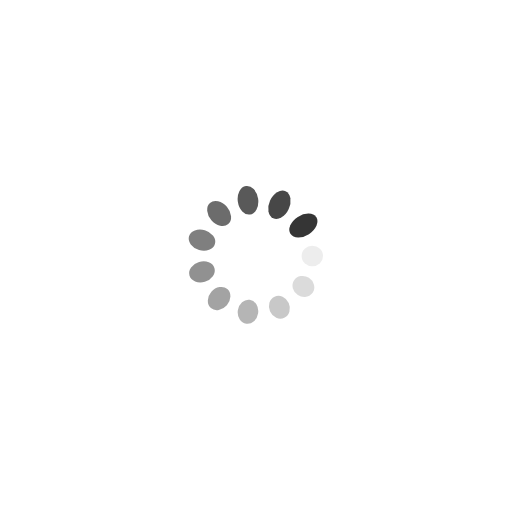
t = 0.00 s
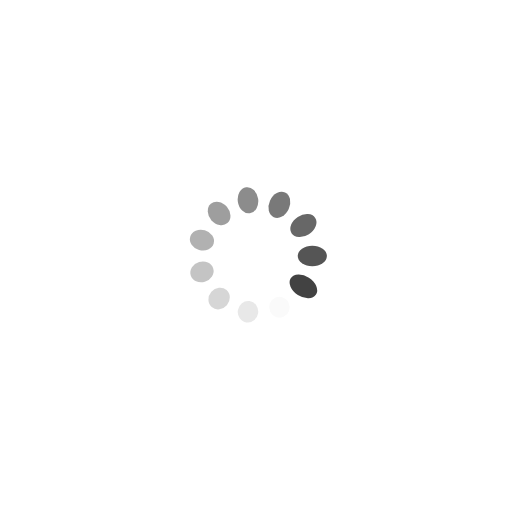
t = 0.61 s
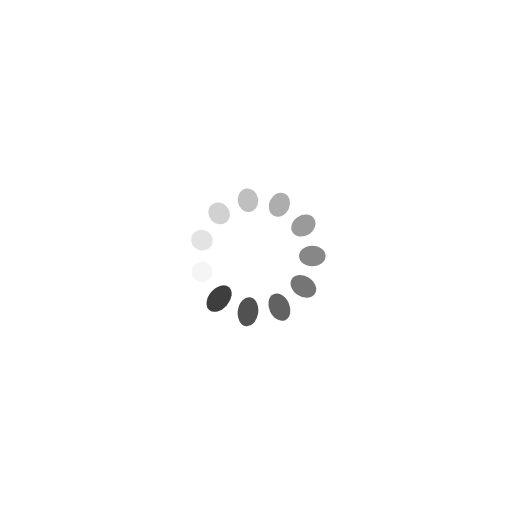
t = 1.22 s
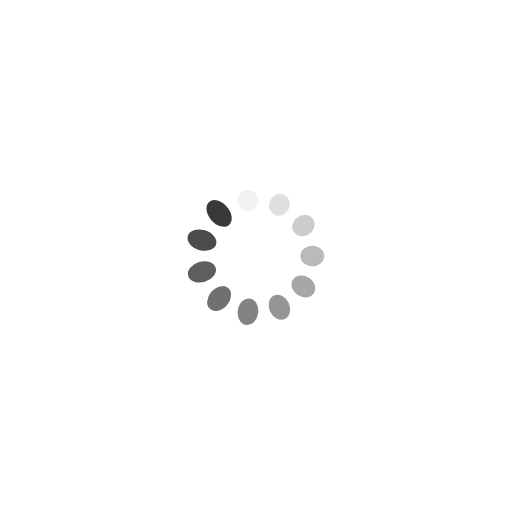
t = 1.83 s

The animated SVG that drew these frames (rendered in a browser with its animation timeline set to each time). Animation: 22 SMIL elements (animate=11,animateTransform=11); one cycle of 2.44 s, repeats indefinitely.

<svg xmlns="http://www.w3.org/2000/svg" viewBox="0 0 100 100" preserveAspectRatio="xMidYMid" width="200" height="200" style="shape-rendering: auto; display: block; background: transparent;" xmlns:xlink="http://www.w3.org/1999/xlink"><g><g transform="translate(61,50)">
<g transform="rotate(0)">
<circle fill-opacity="1" fill="#353535" r="2" cy="0" cx="0">
  <animateTransform repeatCount="indefinite" dur="2.4390243902439024s" keyTimes="0;1" values="1.5 1;1 1" begin="-2.217294900221729s" type="scale" attributeName="transform"></animateTransform>
  <animate begin="-2.217294900221729s" values="1;0" repeatCount="indefinite" dur="2.4390243902439024s" keyTimes="0;1" attributeName="fill-opacity"></animate>
</circle>
</g>
</g><g transform="translate(59.25378886114299,55.947048992011574)">
<g transform="rotate(32.72727272727273)">
<circle fill-opacity="0.9090909090909091" fill="#353535" r="2" cy="0" cx="0">
  <animateTransform repeatCount="indefinite" dur="2.4390243902439024s" keyTimes="0;1" values="1.5 1;1 1" begin="-1.9955654101995561s" type="scale" attributeName="transform"></animateTransform>
  <animate begin="-1.9955654101995561s" values="1;0" repeatCount="indefinite" dur="2.4390243902439024s" keyTimes="0;1" attributeName="fill-opacity"></animate>
</circle>
</g>
</g><g transform="translate(54.56956514302075,60.0059519488997)">
<g transform="rotate(65.45454545454545)">
<circle fill-opacity="0.8181818181818182" fill="#353535" r="2" cy="0" cx="0">
  <animateTransform repeatCount="indefinite" dur="2.4390243902439024s" keyTimes="0;1" values="1.5 1;1 1" begin="-1.7738359201773832s" type="scale" attributeName="transform"></animateTransform>
  <animate begin="-1.7738359201773832s" values="1;0" repeatCount="indefinite" dur="2.4390243902439024s" keyTimes="0;1" attributeName="fill-opacity"></animate>
</circle>
</g>
</g><g transform="translate(48.434536778993866,60.88803586069026)">
<g transform="rotate(98.18181818181817)">
<circle fill-opacity="0.7272727272727273" fill="#353535" r="2" cy="0" cx="0">
  <animateTransform repeatCount="indefinite" dur="2.4390243902439024s" keyTimes="0;1" values="1.5 1;1 1" begin="-1.5521064301552103s" type="scale" attributeName="transform"></animateTransform>
  <animate begin="-1.5521064301552103s" values="1;0" repeatCount="indefinite" dur="2.4390243902439024s" keyTimes="0;1" attributeName="fill-opacity"></animate>
</circle>
</g>
</g><g transform="translate(42.796531926601865,58.31324531789684)">
<g transform="rotate(130.9090909090909)">
<circle fill-opacity="0.6363636363636364" fill="#353535" r="2" cy="0" cx="0">
  <animateTransform repeatCount="indefinite" dur="2.4390243902439024s" keyTimes="0;1" values="1.5 1;1 1" begin="-1.3303769401330374s" type="scale" attributeName="transform"></animateTransform>
  <animate begin="-1.3303769401330374s" values="1;0" repeatCount="indefinite" dur="2.4390243902439024s" keyTimes="0;1" attributeName="fill-opacity"></animate>
</circle>
</g>
</g><g transform="translate(39.44557729024053,53.09905812525572)">
<g transform="rotate(163.63636363636365)">
<circle fill-opacity="0.5454545454545454" fill="#353535" r="2" cy="0" cx="0">
  <animateTransform repeatCount="indefinite" dur="2.4390243902439024s" keyTimes="0;1" values="1.5 1;1 1" begin="-1.1086474501108645s" type="scale" attributeName="transform"></animateTransform>
  <animate begin="-1.1086474501108645s" values="1;0" repeatCount="indefinite" dur="2.4390243902439024s" keyTimes="0;1" attributeName="fill-opacity"></animate>
</circle>
</g>
</g><g transform="translate(39.44557729024053,46.90094187474428)">
<g transform="rotate(196.36363636363635)">
<circle fill-opacity="0.45454545454545453" fill="#353535" r="2" cy="0" cx="0">
  <animateTransform repeatCount="indefinite" dur="2.4390243902439024s" keyTimes="0;1" values="1.5 1;1 1" begin="-0.8869179600886916s" type="scale" attributeName="transform"></animateTransform>
  <animate begin="-0.8869179600886916s" values="1;0" repeatCount="indefinite" dur="2.4390243902439024s" keyTimes="0;1" attributeName="fill-opacity"></animate>
</circle>
</g>
</g><g transform="translate(42.796531926601865,41.68675468210316)">
<g transform="rotate(229.0909090909091)">
<circle fill-opacity="0.36363636363636365" fill="#353535" r="2" cy="0" cx="0">
  <animateTransform repeatCount="indefinite" dur="2.4390243902439024s" keyTimes="0;1" values="1.5 1;1 1" begin="-0.6651884700665187s" type="scale" attributeName="transform"></animateTransform>
  <animate begin="-0.6651884700665187s" values="1;0" repeatCount="indefinite" dur="2.4390243902439024s" keyTimes="0;1" attributeName="fill-opacity"></animate>
</circle>
</g>
</g><g transform="translate(48.43453677899386,39.11196413930974)">
<g transform="rotate(261.8181818181818)">
<circle fill-opacity="0.2727272727272727" fill="#353535" r="2" cy="0" cx="0">
  <animateTransform repeatCount="indefinite" dur="2.4390243902439024s" keyTimes="0;1" values="1.5 1;1 1" begin="-0.4434589800443458s" type="scale" attributeName="transform"></animateTransform>
  <animate begin="-0.4434589800443458s" values="1;0" repeatCount="indefinite" dur="2.4390243902439024s" keyTimes="0;1" attributeName="fill-opacity"></animate>
</circle>
</g>
</g><g transform="translate(54.569565143020746,39.99404805110029)">
<g transform="rotate(294.54545454545456)">
<circle fill-opacity="0.18181818181818182" fill="#353535" r="2" cy="0" cx="0">
  <animateTransform repeatCount="indefinite" dur="2.4390243902439024s" keyTimes="0;1" values="1.5 1;1 1" begin="-0.2217294900221729s" type="scale" attributeName="transform"></animateTransform>
  <animate begin="-0.2217294900221729s" values="1;0" repeatCount="indefinite" dur="2.4390243902439024s" keyTimes="0;1" attributeName="fill-opacity"></animate>
</circle>
</g>
</g><g transform="translate(59.25378886114299,44.052951007988426)">
<g transform="rotate(327.2727272727273)">
<circle fill-opacity="0.09090909090909091" fill="#353535" r="2" cy="0" cx="0">
  <animateTransform repeatCount="indefinite" dur="2.4390243902439024s" keyTimes="0;1" values="1.5 1;1 1" begin="0s" type="scale" attributeName="transform"></animateTransform>
  <animate begin="0s" values="1;0" repeatCount="indefinite" dur="2.4390243902439024s" keyTimes="0;1" attributeName="fill-opacity"></animate>
</circle>
</g>
</g><g></g></g><!-- [ldio] generated by https://loading.io --></svg>
